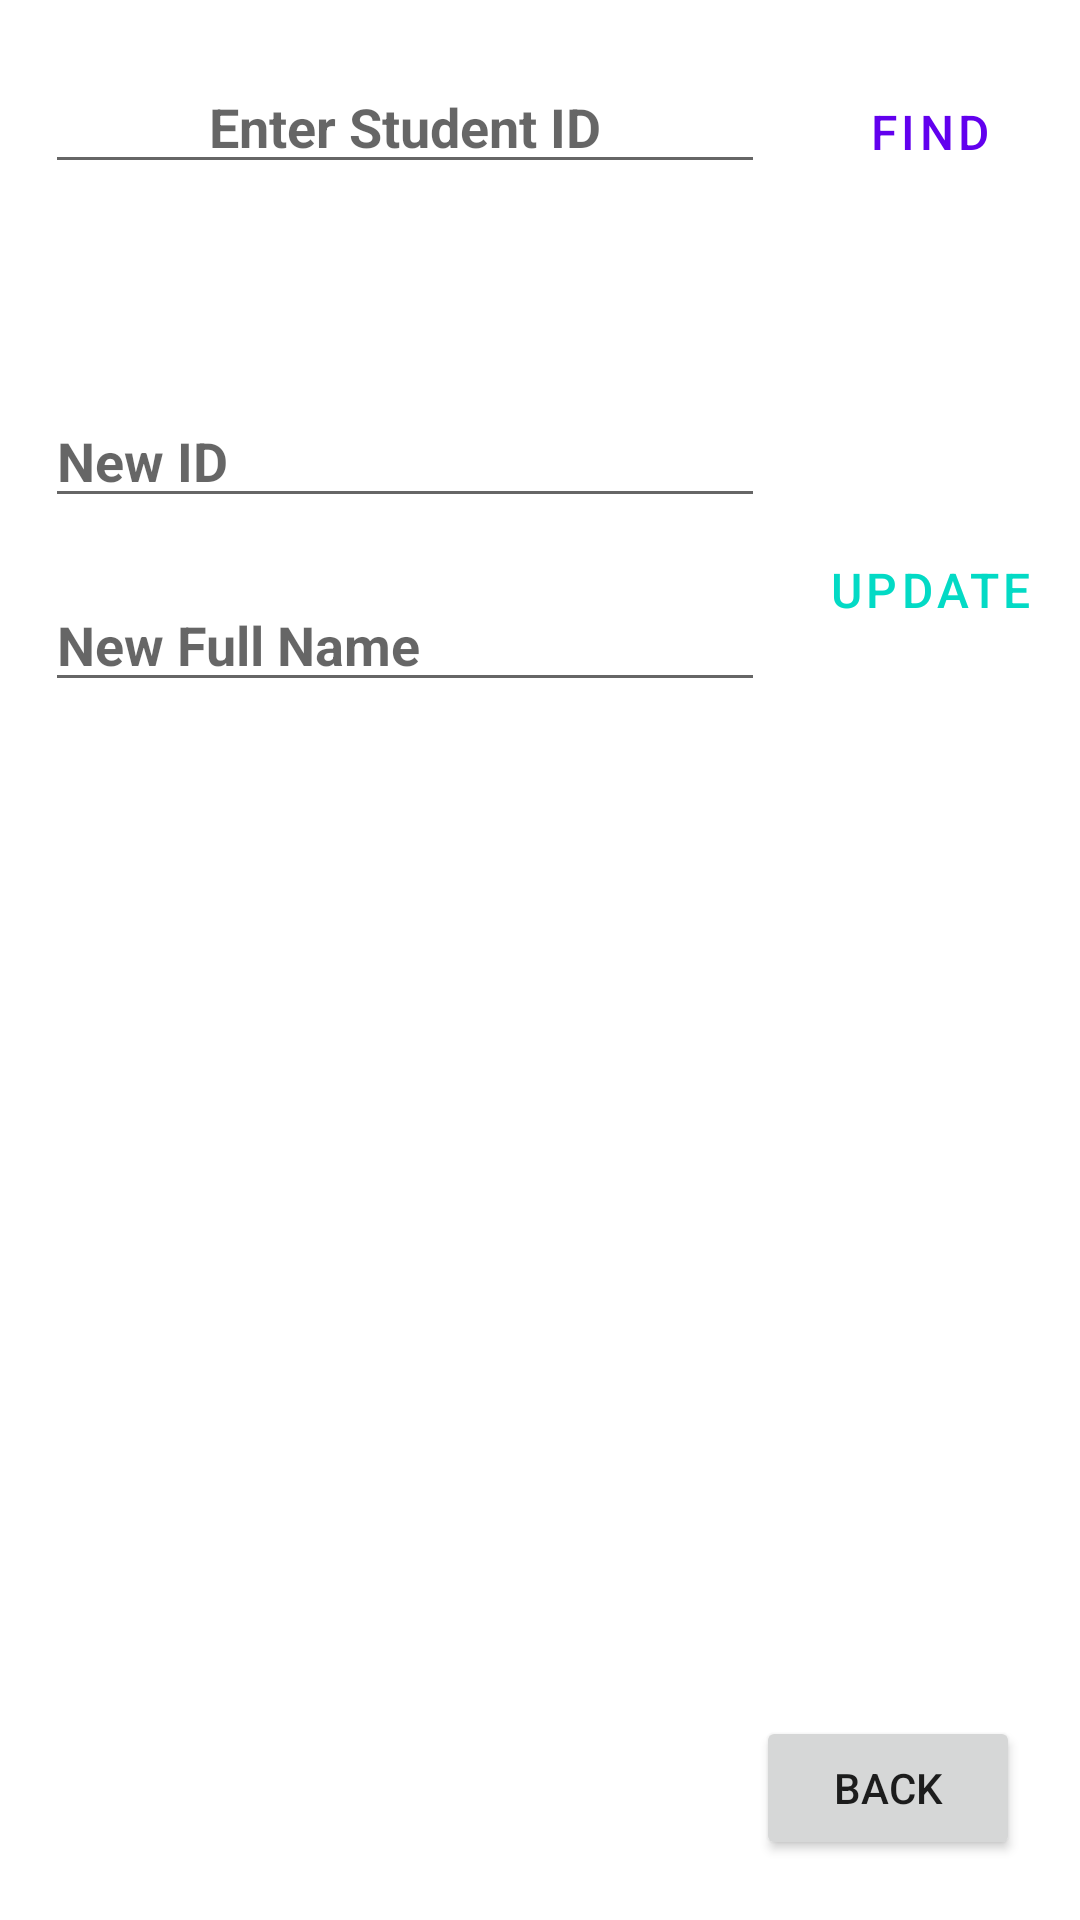

Produce the Android XML layout that renders to this screen, including the resource entries it uses.
<!-- AndroidManifest.xml: application theme Theme.AssignTry -->
<!-- res/layout/activity_update.xml -->
<?xml version="1.0" encoding="utf-8"?>
<RelativeLayout xmlns:android="http://schemas.android.com/apk/res/android"
    xmlns:tools="http://schemas.android.com/tools"
    android:layout_width="match_parent"
    android:layout_height="match_parent"
    tools:context=".SearchActivity">

    <EditText
        android:id="@+id/edtUpdate"
        android:layout_width="240dp"
        android:layout_height="wrap_content"
        android:layout_marginStart="15dp"
        android:layout_marginTop="20dp"
        android:layout_marginEnd="10dp"
        android:layout_marginBottom="50dp"
        android:hint="Enter Student ID"
        android:inputType="text"
        android:textAlignment="center"
        android:textStyle="bold" />

    <com.google.android.material.button.MaterialButton
        android:id="@+id/btnFind"
        style="?android:attr/buttonBarButtonStyle"
        android:layout_width="200dp"
        android:layout_height="wrap_content"
        android:layout_centerHorizontal="true"
        android:layout_marginTop="20dp"
        android:layout_marginEnd="5dp"
        android:layout_toEndOf="@+id/edtUpdate"
        android:text="Find"
        android:textSize="16sp" />

    <com.google.android.material.button.MaterialButton
        android:id="@+id/btnUpdate"
        style="?android:attr/buttonBarButtonStyle"
        android:layout_width="200dp"
        android:layout_height="wrap_content"
        android:layout_below="@+id/edtUpdateID"
        android:layout_centerHorizontal="true"
        android:layout_marginEnd="5dp"
        android:layout_toEndOf="@+id/edtUpdateID"
        android:text="Update"
        android:textColor="@color/teal_200"
        android:textSize="16sp" />

    <EditText
        android:id="@+id/edtUpdateID"
        android:layout_width="240dp"
        android:layout_height="wrap_content"
        android:layout_below="@+id/edtUpdate"
        android:layout_marginStart="15dp"
        android:layout_marginTop="20dp"
        android:layout_marginEnd="10dp"
        android:hint="New ID"
        android:inputType="text"
        android:textStyle="bold" />

    <EditText
        android:id="@+id/edtUpdateFullName"
        android:layout_width="240dp"
        android:layout_height="wrap_content"
        android:layout_below="@+id/edtUpdateID"
        android:layout_marginStart="15dp"
        android:layout_marginTop="20dp"
        android:layout_marginEnd="10dp"
        android:layout_marginBottom="50dp"
        android:hint="New Full Name"
        android:inputType="text"
        android:textStyle="bold" />


    <TextView
        android:id="@+id/textSearch"
        android:layout_width="wrap_content"
        android:layout_height="wrap_content"
        android:layout_below="@id/edtUpdate"
        android:layout_marginTop="300dp"
        android:hint="Search Result"
        android:textColor="@color/black"
        android:textSize="20dp"
        android:visibility="invisible" />

    <Button
        android:id="@+id/btnBack"
        android:layout_width="wrap_content"
        android:layout_height="wrap_content"
        android:layout_alignParentEnd="true"
        android:layout_alignParentBottom="true"
        android:layout_margin="20dp"
        android:text="back" />


</RelativeLayout>
<!-- resources referenced by this layout -->
<resources>
  <style name="Theme.AssignTry" parent="Theme.MaterialComponents.DayNight.NoActionBar">
          
          <item name="colorPrimary">@color/purple_500</item>
          <item name="colorPrimaryVariant">@color/purple_700</item>
          <item name="colorOnPrimary">@color/white</item>
          
          <item name="colorSecondary">@color/teal_200</item>
          <item name="colorSecondaryVariant">@color/teal_700</item>
          <item name="colorOnSecondary">@color/black</item>
          
          <item name="android:statusBarColor">?attr/colorPrimaryVariant</item>
          
      </style>
  <!-- not gathered from this repository: default colours our renderer supplied (Android Studio template values) -->
  <color name="purple_500">#FF6200EE</color>
  <color name="purple_700">#FF3700B3</color>
  <color name="teal_200">#FF03DAC5</color>
  <color name="teal_700">#FF018786</color>
  <color name="black">#FF000000</color>
  <color name="white">#FFFFFFFF</color>
</resources>
